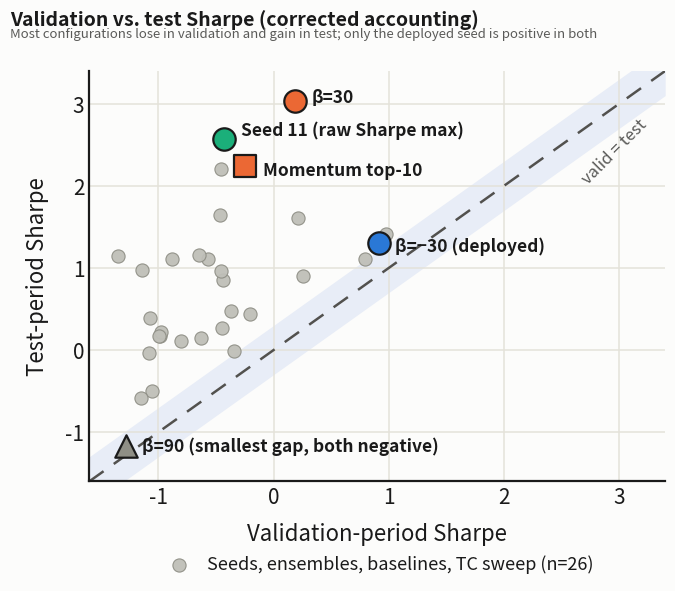

Write Python code to recreate this figure. (Note: this script raises an exception after producing the figure.)
import matplotlib
matplotlib.use("Agg")
import matplotlib.pyplot as plt
import matplotlib.font_manager as fm
import numpy as np

BLUE = "#2a78d6"
ORANGE = "#eb6834"
AQUA = "#1baf7a"
GRAY_FILL = "#bfbfb8"
GRAY_EDGE = "#8f8f86"
LINE_COLOR = "#52514e"
BAND_COLOR = "#e8edf7"
GRID_COLOR = "#e4e2da"
BG = "#fcfcfb"
TEXT_DARK = "#1a1a1a"
TEXT_GRAY = "#5a5a58"

# Post-accounting-correction values (2026-10-04 rerun, crypto/notebooks/rerun_fix1004/results/).
# Pre-correction experiments (top-K sweep, KOSPI HRL candidate) are deliberately excluded.
# ---- labeled (highlighted) points: (valid, test, label, color, marker, label_offset) ----
labeled = [
    (0.189, 3.033, "β=30", ORANGE, "o", (0.14, 0.05)),
    (-0.251, 2.240, "Momentum top-10", ORANGE, "s", (0.16, -0.05)),
    (-0.427, 2.577, "Seed 11 (raw Sharpe max)", AQUA, "o", (0.14, 0.1)),
    (0.914, 1.310, "β=−30 (deployed)", BLUE, "o", (0.14, -0.05)),
    (-1.284, -1.175, "β=90 (smallest gap, both negative)", GRAY_EDGE, "^", (0.14, 0.0)),
]

# ---- other configurations (valid Sharpe, test Sharpe, source) ----
others = [
    (-0.451, 0.263, "Equal-weight benchmark"),
    (-0.443, 0.854, "Buy & Hold"),
    (-1.078, -0.032, "MVO (Ledoit-Wolf)"),
    (-1.060, -0.497, "Risk parity (inverse-vol)"),
    (-0.990, 0.176, "EIIE"),
    (-0.976, 0.214, "LSRE-CAAN"),
    (0.974, 1.409, "TC=5bp"),
    (0.794, 1.113, "TC=20bp"),
    (-0.373, 0.471, "β=-90"),
    (-0.464, 1.644, "6-seed ensemble"),
    (-0.460, 0.957, "5-seed ensemble (no seed 11)"),
    (-0.573, 1.110, "clean retrain"),
    (0.253, 0.902, "seed=22"), (-0.347, -0.008, "seed=33"), (-1.355, 1.142, "seed=44"),
    (-0.880, 1.107, "seed=55"), (-1.152, -0.579, "seed=66"), (-0.801, 0.112, "seed=77"),
    (-0.458, 2.207, "seed=88"), (-0.633, 0.142, "seed=99"), (-1.143, 0.973, "seed=110"),
    (-0.992, 0.167, "seed=121"), (-0.649, 1.152, "seed=132"), (-1.070, 0.390, "seed=143"),
    (-0.206, 0.443, "seed=154"), (0.215, 1.610, "seed=165"),
]

fig, ax = plt.subplots(figsize=(2069/300, 1759/300), dpi=300)
fig.patch.set_facecolor(BG)
ax.set_facecolor(BG)

lo, hi = -1.6, 3.4

# consistency band |test - valid| < 0.3
xx = np.linspace(lo, hi, 100)
ax.fill_between(xx, xx - 0.3, xx + 0.3, color=BAND_COLOR, zorder=1, linewidth=0)
ax.plot([lo, hi], [lo, hi], linestyle=(0, (7, 5)), color=LINE_COLOR, linewidth=1.8, zorder=2)
ax.text(hi - 0.75, hi - 0.98, "valid = test", color=TEXT_GRAY, fontsize=12,
        rotation=45, ha="left", va="center", style="italic")

# other points
ox = [p[0] for p in others]
oy = [p[1] for p in others]
ax.scatter(ox, oy, s=90, facecolor=GRAY_FILL, edgecolor=GRAY_EDGE, linewidth=0.8,
           zorder=3, alpha=0.95, label=f"Seeds, ensembles, baselines, TC sweep (n={len(others)})")

# labeled points
marker_size = {"o": 260, "s": 230, "^": 260}
for vx, vy, label, color, marker, (dx, dy) in labeled:
    ax.scatter([vx], [vy], s=marker_size[marker], facecolor=color, edgecolor="#1a1a1a",
               linewidth=1.6, marker=marker, zorder=5)
    ax.text(vx + dx, vy + dy, label, fontsize=12.5, fontweight="bold", color=TEXT_DARK,
            ha="left" if dx >= 0 else "right", va="center", zorder=6)

ax.set_xlim(-1.6, hi)
ax.set_ylim(lo, hi)
ax.set_xticks([-1, 0, 1, 2, 3])
ax.set_yticks([-1, 0, 1, 2, 3])
ax.tick_params(labelsize=15, colors=TEXT_DARK, length=0)
ax.grid(True, color=GRID_COLOR, linewidth=1.1, zorder=0)
for spine in ["top", "right"]:
    ax.spines[spine].set_visible(False)
for spine in ["left", "bottom"]:
    ax.spines[spine].set_color("#1a1a1a")
    ax.spines[spine].set_linewidth(1.6)

ax.set_xlabel("Validation-period Sharpe", fontsize=16, color=TEXT_DARK, labelpad=10)
ax.set_ylabel("Test-period Sharpe", fontsize=16, color=TEXT_DARK, labelpad=12)

fig.suptitle("Validation vs. test Sharpe (corrected accounting)",
             x=0.02, y=0.975, ha="left", fontsize=14, fontweight="bold", color=TEXT_DARK)
fig.text(0.02, 0.928,
          "Most configurations lose in validation and gain in test; only the deployed seed is positive in both",
          fontsize=9.5, color=TEXT_GRAY, ha="left")

leg = ax.legend(loc="upper center", bbox_to_anchor=(0.5, -0.14), frameon=False,
                 fontsize=13, markerscale=1.0, handletextpad=0.6)
for text in leg.get_texts():
    text.set_color(TEXT_DARK)

fig.subplots_adjust(left=0.135, right=0.97, top=0.87, bottom=0.17)

fig.savefig("/Users/seungbin/school/4-1/졸업프로젝트/paper/figures/fig2_valid_test_consistency.png",
            facecolor=BG)
fig.savefig("/Users/seungbin/school/4-1/졸업프로젝트/paper/figures/fig2_valid_test_consistency.pdf",
            facecolor=BG)
print("saved to paper/figures")
